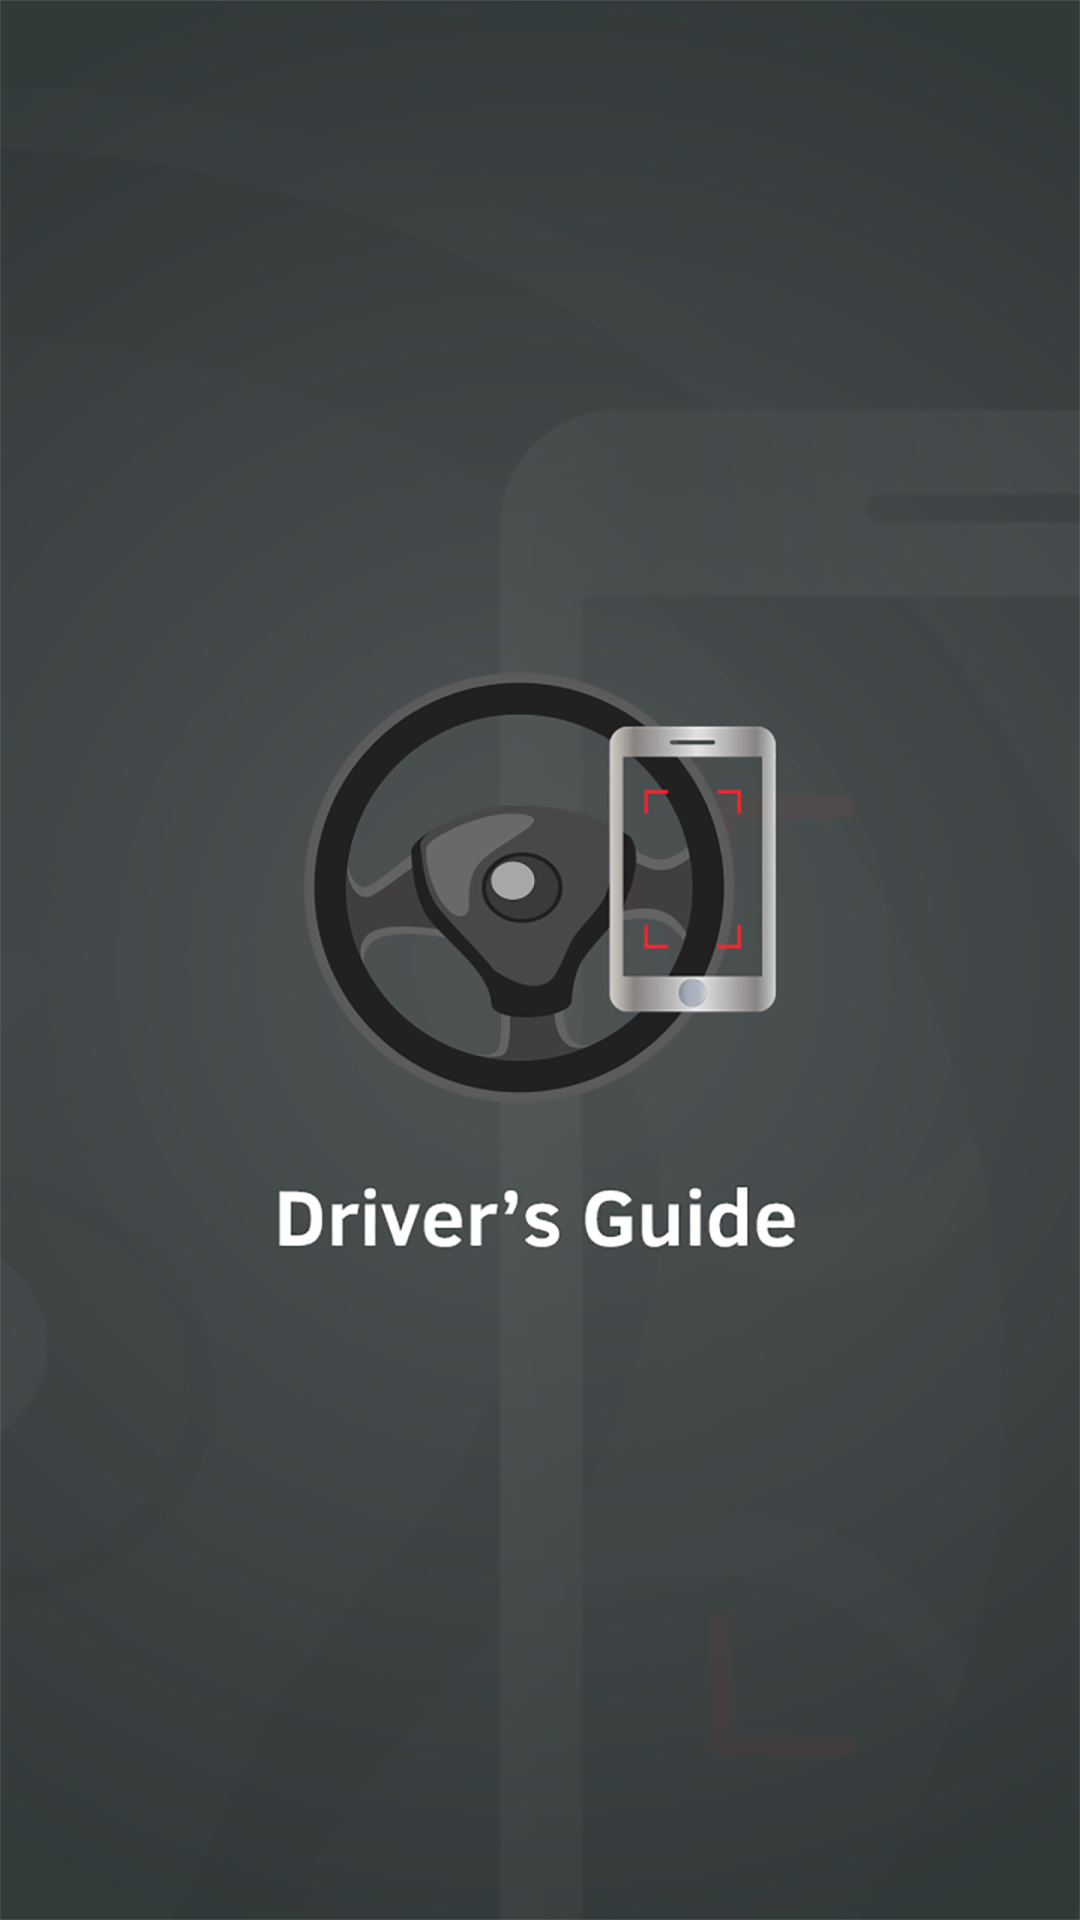

Produce the Android XML layout that renders to this screen, including the resource entries it uses.
<!-- AndroidManifest.xml: application theme AppTheme -->
<!-- res/layout/activity_splash.xml -->
<?xml version="1.0" encoding="utf-8"?>
<RelativeLayout xmlns:android="http://schemas.android.com/apk/res/android"
    android:id="@+id/splash_layout"
    android:layout_width="match_parent"
    android:layout_height="match_parent"
    android:orientation="vertical">

    <ImageView
        android:layout_width="match_parent"
        android:layout_height="match_parent"
        android:layout_centerInParent="true"
        android:background="@drawable/bg_splash" />

</RelativeLayout>
<!-- resources referenced by this layout -->
<resources>
  <!-- drawable bg_splash: png bitmap (drawable-xhdpi, 245669 bytes) -->
  <style name="AppTheme" parent="Theme.AppCompat.Light.NoActionBar">
          
          <item name="colorPrimary">@color/black</item>
          <item name="colorPrimaryDark">@color/black</item>
          <item name="colorAccent">@color/colorAccent</item>
      </style>
  <color name="black">#000000</color>
  <color name="colorAccent">#FF4081</color>
</resources>
